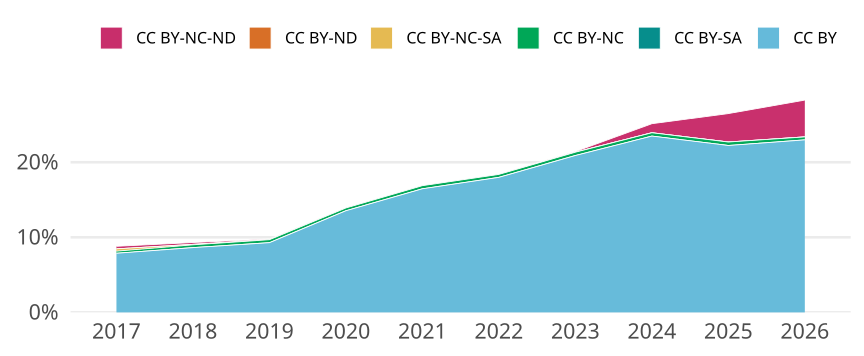

Data behind this chart, as committed beside it:
cr_year, cc, cc_total, jn_all, prop
2017, CC BY, 15984, 202955, 0.07876
2017, CC BY-SA, 0, NA, 0
2017, CC BY-NC, 579, 202955, 0.002853
2017, CC BY-NC-SA, 619, 202955, 0.00305
2017, CC BY-ND, 0, NA, 0
2017, CC BY-NC-ND, 686, 202955, 0.00338
2018, CC BY, 18234, 211315, 0.08629
2018, CC BY-SA, 2, 211315, 9.464543454085134e-6
2018, CC BY-NC, 785, 211315, 0.003715
2018, CC BY-NC-SA, 138, 211315, 6.530534983318743e-4
2018, CC BY-ND, 0, NA, 0
2018, CC BY-NC-ND, 517, 211315, 0.002447
2019, CC BY, 20523, 220971, 0.09288
2019, CC BY-SA, 0, NA, 0
2019, CC BY-NC, 874, 220971, 0.003955
2019, CC BY-NC-SA, 12, 220971, 5.4305768630272754e-5
2019, CC BY-ND, 0, NA, 0
2019, CC BY-NC-ND, 180, 220971, 8.145865294540913e-4
2020, CC BY, 32888, 242860, 0.1354
2020, CC BY-SA, 0, NA, 0
2020, CC BY-NC, 901, 242860, 0.00371
2020, CC BY-NC-SA, 4, 242860, 1.647039446594746e-5
2020, CC BY-ND, 0, NA, 0
2020, CC BY-NC-ND, 75, 242860, 3.0881989623651485e-4
2021, CC BY, 44275, 268872, 0.1647
2021, CC BY-SA, 0, NA, 0
2021, CC BY-NC, 1115, 268872, 0.004147
2021, CC BY-NC-SA, 3, 268872, 1.1157725609211818e-5
2021, CC BY-ND, 0, NA, 0
2021, CC BY-NC-ND, 75, 268872, 2.7894314023029545e-4
2022, CC BY, 48787, 271209, 0.1799
2022, CC BY-SA, 0, NA, 0
2022, CC BY-NC, 1072, 271209, 0.003953
2022, CC BY-NC-SA, 3, 271209, 1.1061579814829155e-5
2022, CC BY-ND, 0, NA, 0
2022, CC BY-NC-ND, 73, 271209, 2.691651088275094e-4
2023, CC BY, 54957, 262934, 0.209
2023, CC BY-SA, 0, NA, 0
2023, CC BY-NC, 1157, 262934, 0.0044
2023, CC BY-NC-SA, 1, 262934, 3.8032357930126953e-6
2023, CC BY-ND, 0, NA, 0
2023, CC BY-NC-ND, 233, 262934, 8.861539397719579e-4
2024, CC BY, 67170, 285986, 0.2349
2024, CC BY-SA, 0, NA, 0
2024, CC BY-NC, 1268, 285986, 0.004434
2024, CC BY-NC-SA, 1, 285986, 3.4966746623960613e-6
2024, CC BY-ND, 0, NA, 0
2024, CC BY-NC-ND, 3448, 285986, 0.01206
2025, CC BY, 68014, 305900, 0.2223
2025, CC BY-SA, 3, 305900, 9.807126511932005e-6
2025, CC BY-NC, 1408, 305900, 0.004603
2025, CC BY-NC-SA, 8, 305900, 2.6152337365152012e-5
2025, CC BY-ND, 1, 305900, 3.2690421706440015e-6
2025, CC BY-NC-ND, 11591, 305900, 0.03789
2026, CC BY, 12591, 54780, 0.2298
2026, CC BY-SA, 0, NA, 0
2026, CC BY-NC, 216, 54780, 0.003943
2026, CC BY-NC-SA, 2, 54780, 3.650967506389193e-5
2026, CC BY-ND, 0, NA, 0
2026, CC BY-NC-ND, 2685, 54780, 0.04901
